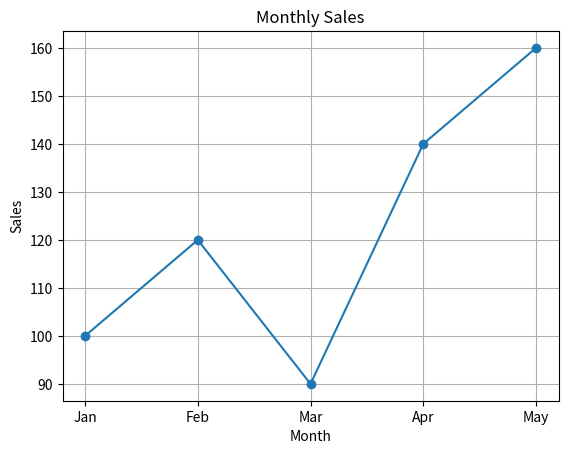

Source code (Python):
import pandas as pd
import matplotlib.pyplot as plt

# Sample data
data = {
    'Month': ['Jan', 'Feb', 'Mar', 'Apr', 'May'],
    'Sales': [100, 120, 90, 140, 160]
}

# Create DataFrame
df = pd.DataFrame(data)

# Plot using matplotlib
plt.plot(df['Month'], df['Sales'], marker='o')
plt.title('Monthly Sales')
plt.xlabel('Month')
plt.ylabel('Sales')
plt.grid(True)
plt.show()
